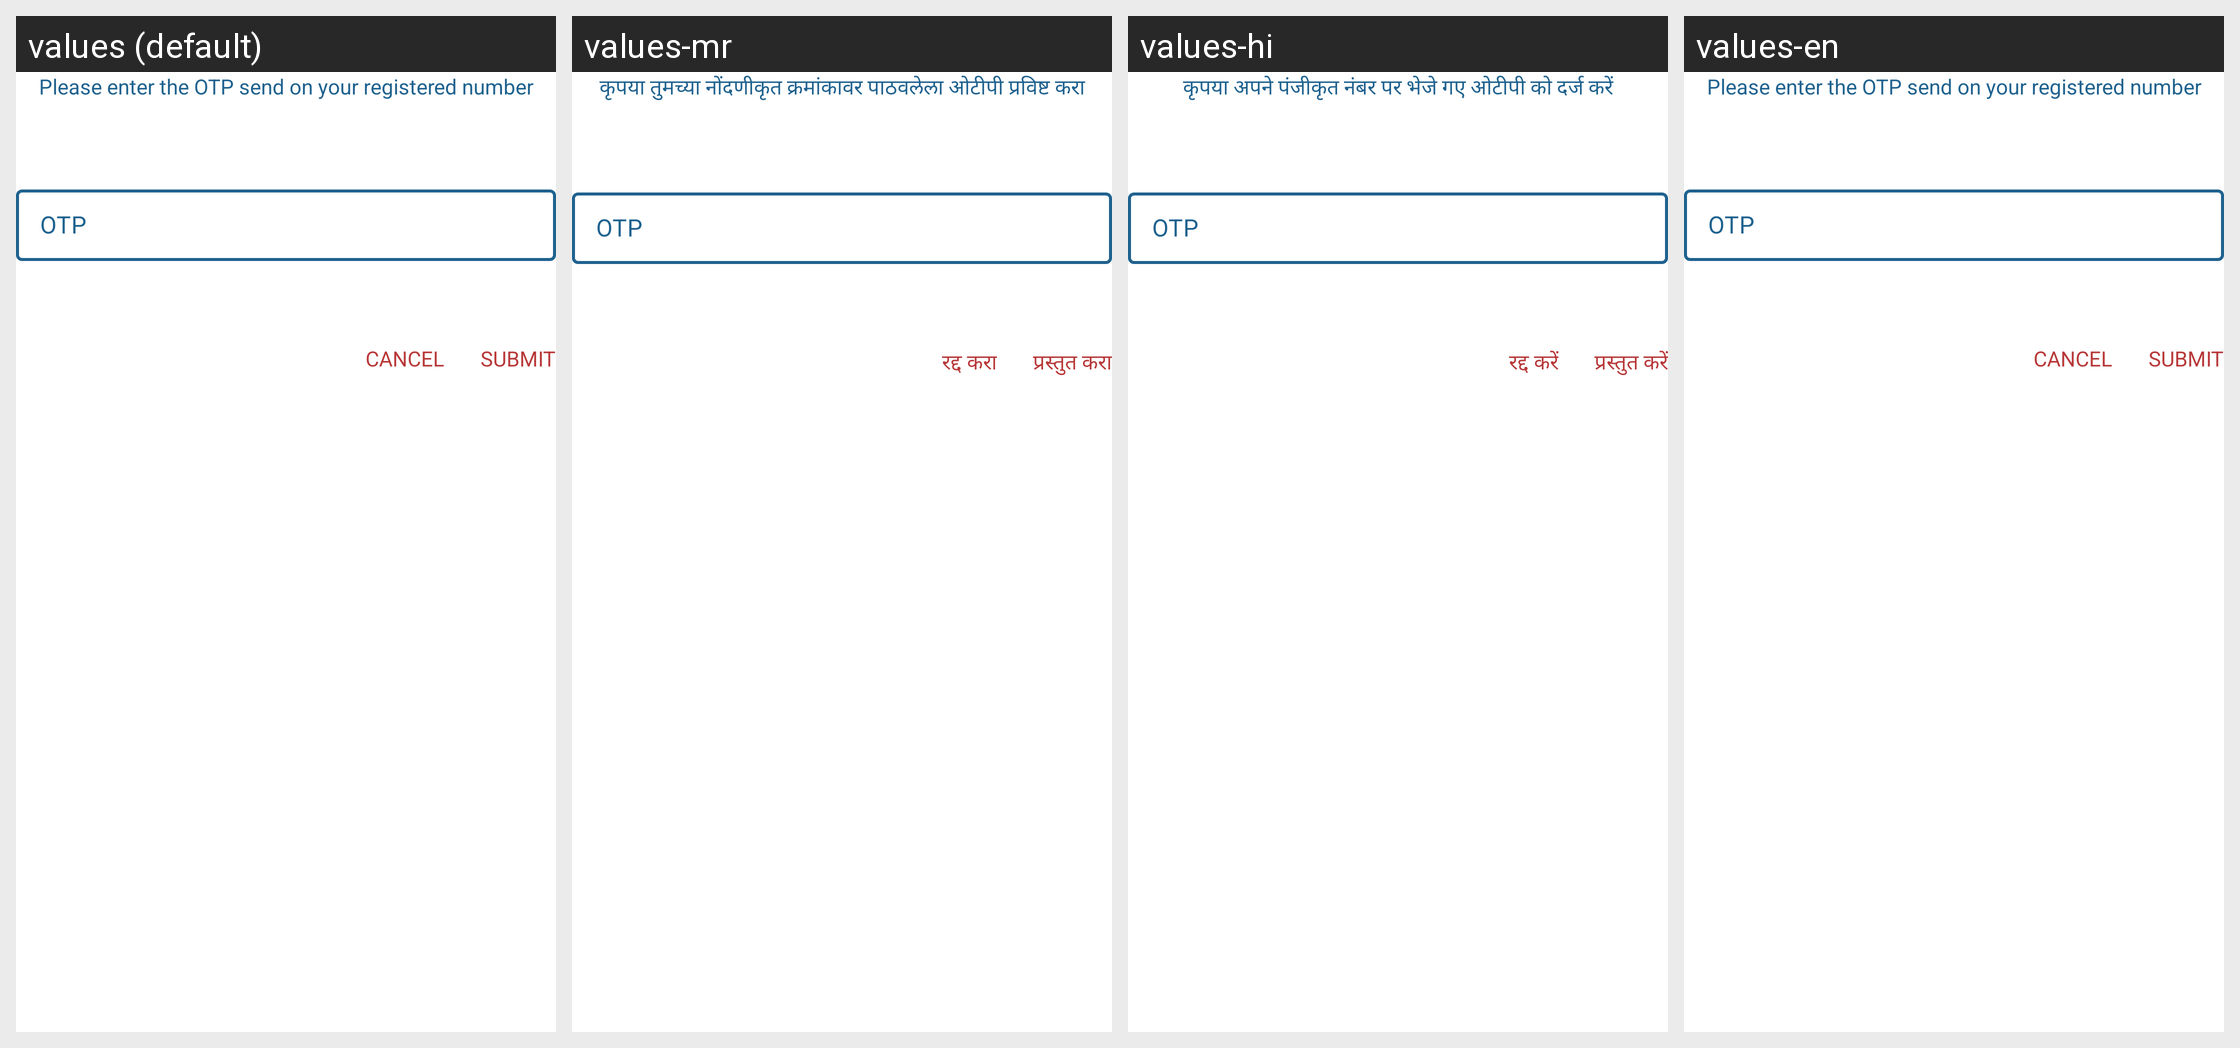

For this localized Android screen grid, give each drawn string resource with its value in every locale shown.
Android screen res/layout/verify_otp_dialog.xml rendered under 4 locales, left to right: values (default), values-mr, values-hi, values-en. Device: Nexus 5 (rendered at 1080×1920; each locale shown at half size, 540×960, under a caption strip naming it); theme Theme.DriverManagement.
Strings drawn on this screen, with the default value and each locale's value (text and hints the layout hard-codes, and strings that could not be matched under every locale, appear in the picture but are not listed):

otp_text
  values: Please enter the OTP send on your registered number
  values-mr: कृपया तुमच्या नोंदणीकृत क्रमांकावर पाठवलेला ओटीपी प्रविष्ट करा
  values-hi: कृपया अपने पंजीकृत नंबर पर भेजे गए ओटीपी को दर्ज करें
  values-en: Please enter the OTP send on your registered number

otp
  values: OTP
  values-mr: OTP
  values-hi: OTP
  values-en: OTP

cancel
  values: Cancel
  values-mr: रद्द करा
  values-hi: रद्द करें
  values-en: Cancel

submit
  values: Submit
  values-mr: प्रस्तुत करा
  values-hi: प्रस्तुत करें
  values-en: Submit
